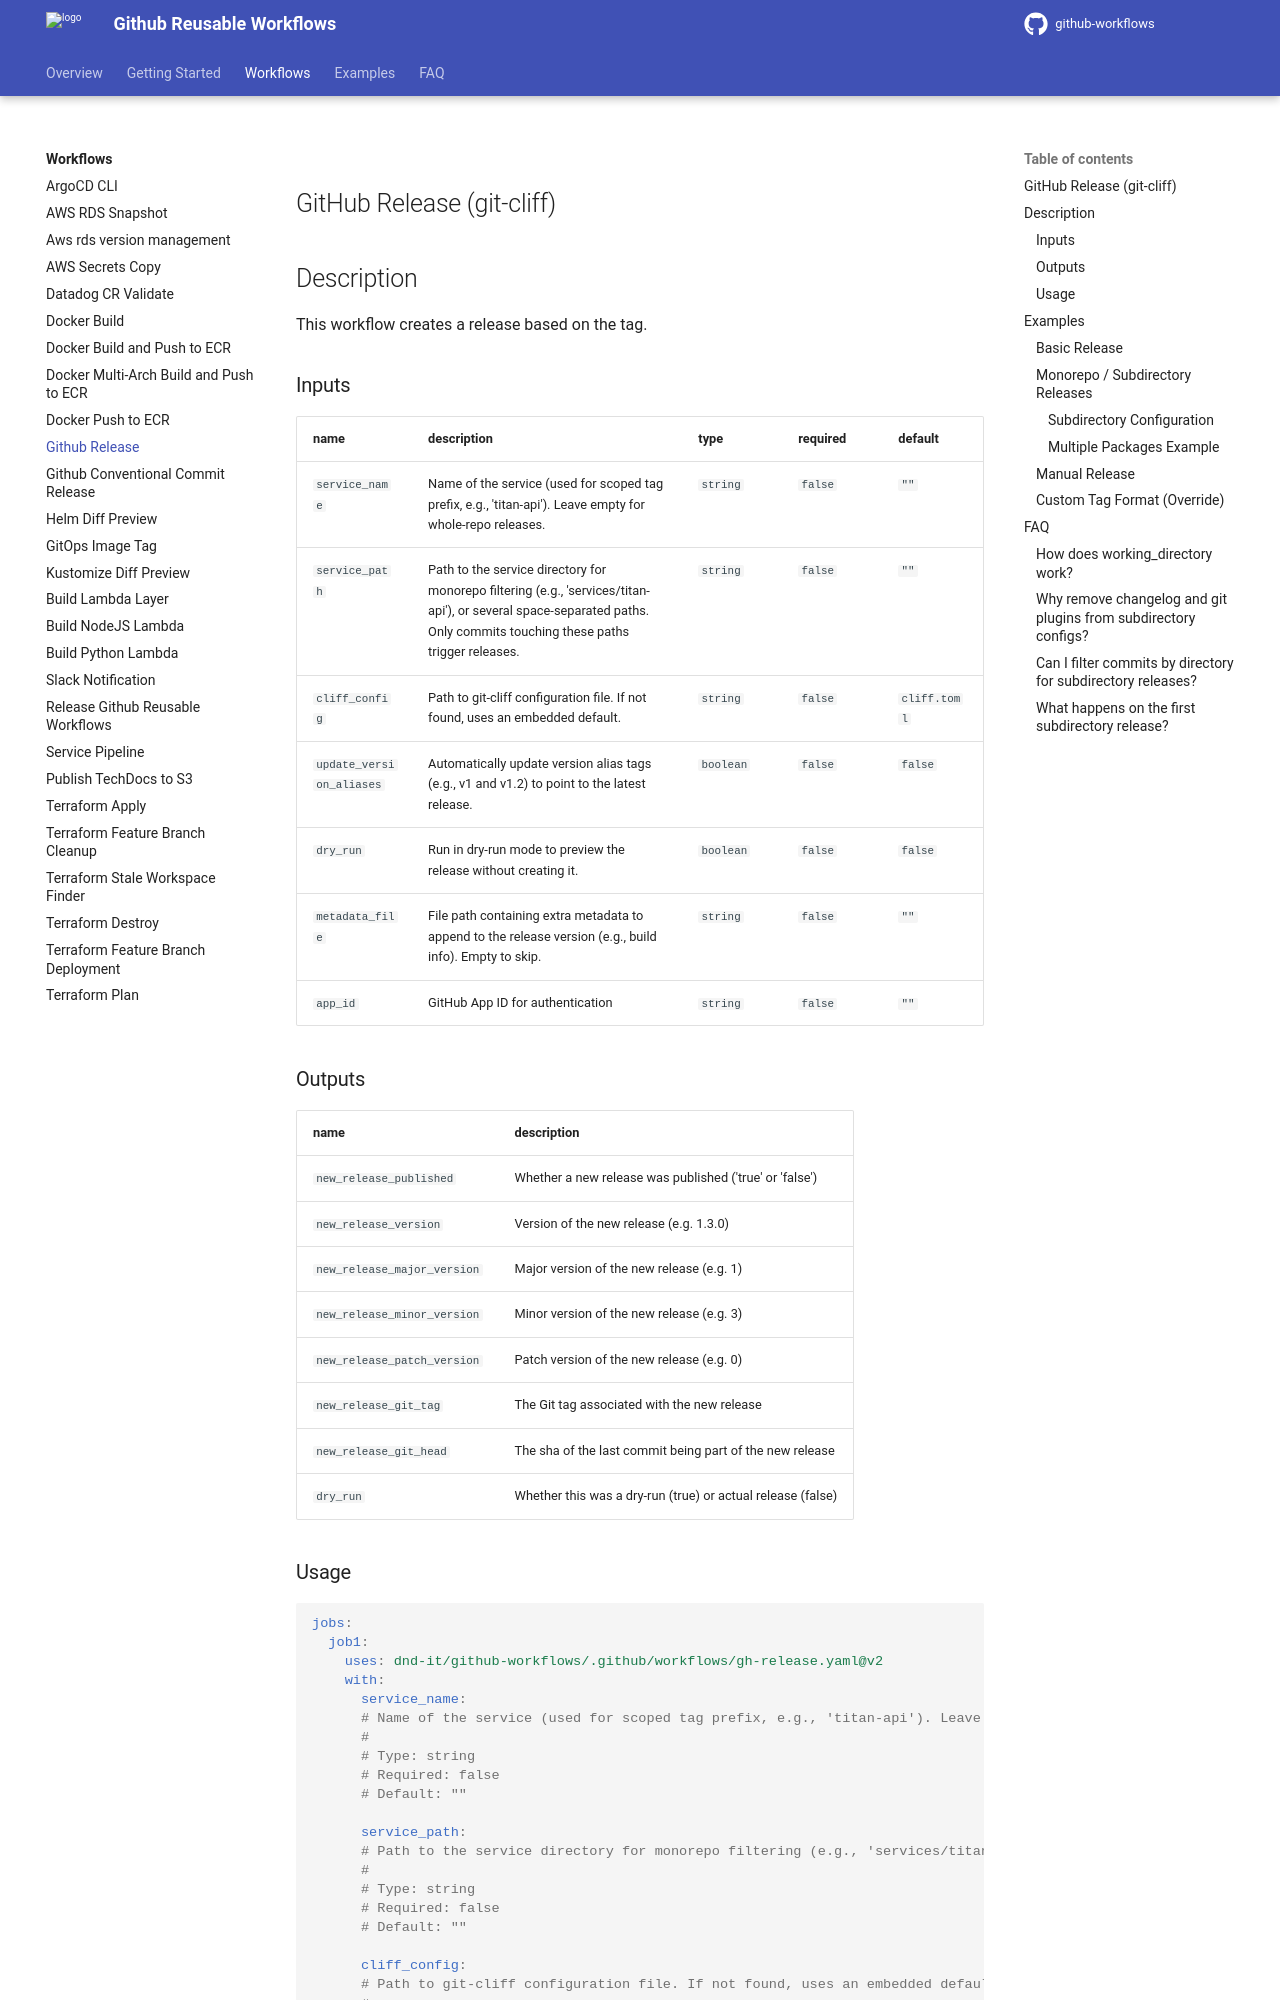

repository: DND-IT/github-workflows · page: workflows/gh-release/index.html · generator: mkdocs

---
title: Github Release
---

<!-- action-docs-header source=".github/workflows/gh-release.yaml" -->
## GitHub Release (git-cliff)
<!-- action-docs-header source=".github/workflows/gh-release.yaml" -->

## Description

This workflow creates a release based on the tag.

<!-- action-docs-inputs source=".github/workflows/gh-release.yaml" -->
### Inputs

| name | description | type | required | default |
| --- | --- | --- | --- | --- |
| `service_name` | <p>Name of the service (used for scoped tag prefix, e.g., 'titan-api'). Leave empty for whole-repo releases.</p> | `string` | `false` | `""` |
| `service_path` | <p>Path to the service directory for monorepo filtering (e.g., 'services/titan-api'), or several space-separated paths. Only commits touching these paths trigger releases.</p> | `string` | `false` | `""` |
| `cliff_config` | <p>Path to git-cliff configuration file. If not found, uses an embedded default.</p> | `string` | `false` | `cliff.toml` |
| `update_version_aliases` | <p>Automatically update version alias tags (e.g., v1 and v1.2) to point to the latest release.</p> | `boolean` | `false` | `false` |
| `dry_run` | <p>Run in dry-run mode to preview the release without creating it.</p> | `boolean` | `false` | `false` |
| `metadata_file` | <p>File path containing extra metadata to append to the release version (e.g., build info). Empty to skip.</p> | `string` | `false` | `""` |
| `app_id` | <p>GitHub App ID for authentication</p> | `string` | `false` | `""` |
<!-- action-docs-inputs source=".github/workflows/gh-release.yaml" -->

<!-- action-docs-outputs source=".github/workflows/gh-release.yaml" -->
### Outputs

| name | description |
| --- | --- |
| `new_release_published` | <p>Whether a new release was published ('true' or 'false')</p> |
| `new_release_version` | <p>Version of the new release (e.g. 1.3.0)</p> |
| `new_release_major_version` | <p>Major version of the new release (e.g. 1)</p> |
| `new_release_minor_version` | <p>Minor version of the new release (e.g. 3)</p> |
| `new_release_patch_version` | <p>Patch version of the new release (e.g. 0)</p> |
| `new_release_git_tag` | <p>The Git tag associated with the new release</p> |
| `new_release_git_head` | <p>The sha of the last commit being part of the new release</p> |
| `dry_run` | <p>Whether this was a dry-run (true) or actual release (false)</p> |
<!-- action-docs-outputs source=".github/workflows/gh-release.yaml" -->

<!-- action-docs-usage source=".github/workflows/gh-release.yaml" project="dnd-it/github-workflows/.github/workflows/gh-release.yaml" version="v2" -->
